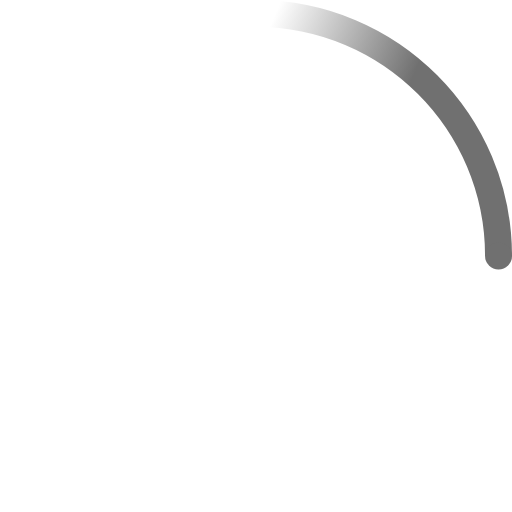
t = 0.00 s
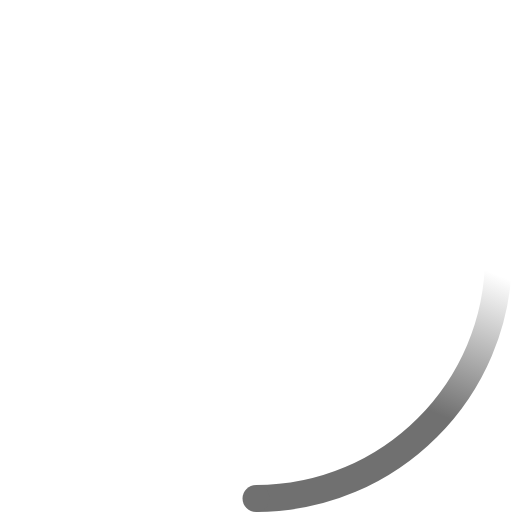
t = 0.23 s
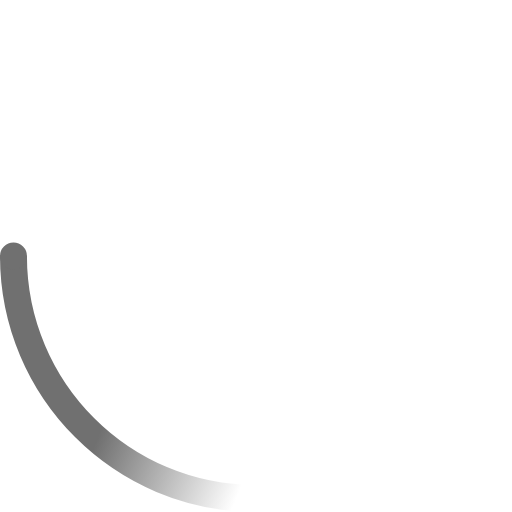
t = 0.45 s
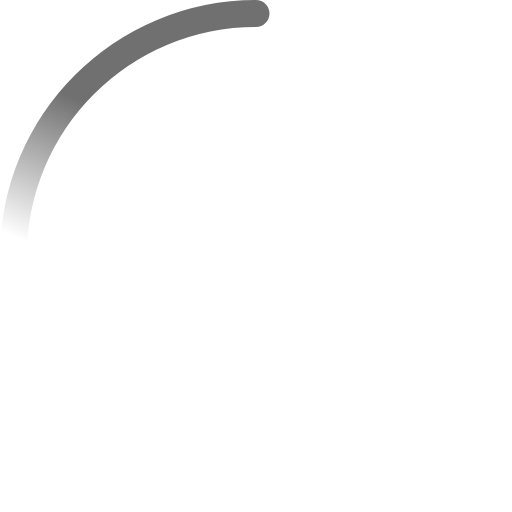
t = 0.68 s

The animated SVG that drew these frames (rendered in a browser with its animation timeline set to each time). Animation: 2 SMIL elements (animateTransform=2); one cycle of 0.90 s, repeats indefinitely.

<!-- By Sam Herbert (@sherb), for everyone. More @ http://goo.gl/7AJzbL -->
<svg width="38" height="38" viewBox="0 0 38 38" xmlns="http://www.w3.org/2000/svg">
    <defs>
        <linearGradient x1="8.042%" y1="0%" x2="65.682%" y2="23.865%" id="a">
            <stop stop-color="#707070" stop-opacity="0" offset="0%"/>
            <stop stop-color="#707070" stop-opacity=".631" offset="63.146%"/>
            <stop stop-color="#707070" offset="100%"/>
        </linearGradient>
    </defs>
    <g fill="none" fill-rule="evenodd">
        <g transform="translate(1 1)">
            <path d="M36 18c0-9.94-8.06-18-18-18" id="Oval-2" stroke="url(#a)" stroke-width="2">
                <animateTransform
                    attributeName="transform"
                    type="rotate"
                    from="0 18 18"
                    to="360 18 18"
                    dur="0.9s"
                    repeatCount="indefinite" />
            </path>
            <circle fill="#707070" cx="36" cy="18" r="1">
                <animateTransform
                    attributeName="transform"
                    type="rotate"
                    from="0 18 18"
                    to="360 18 18"
                    dur="0.9s"
                    repeatCount="indefinite" />
            </circle>
        </g>
    </g>
</svg>
